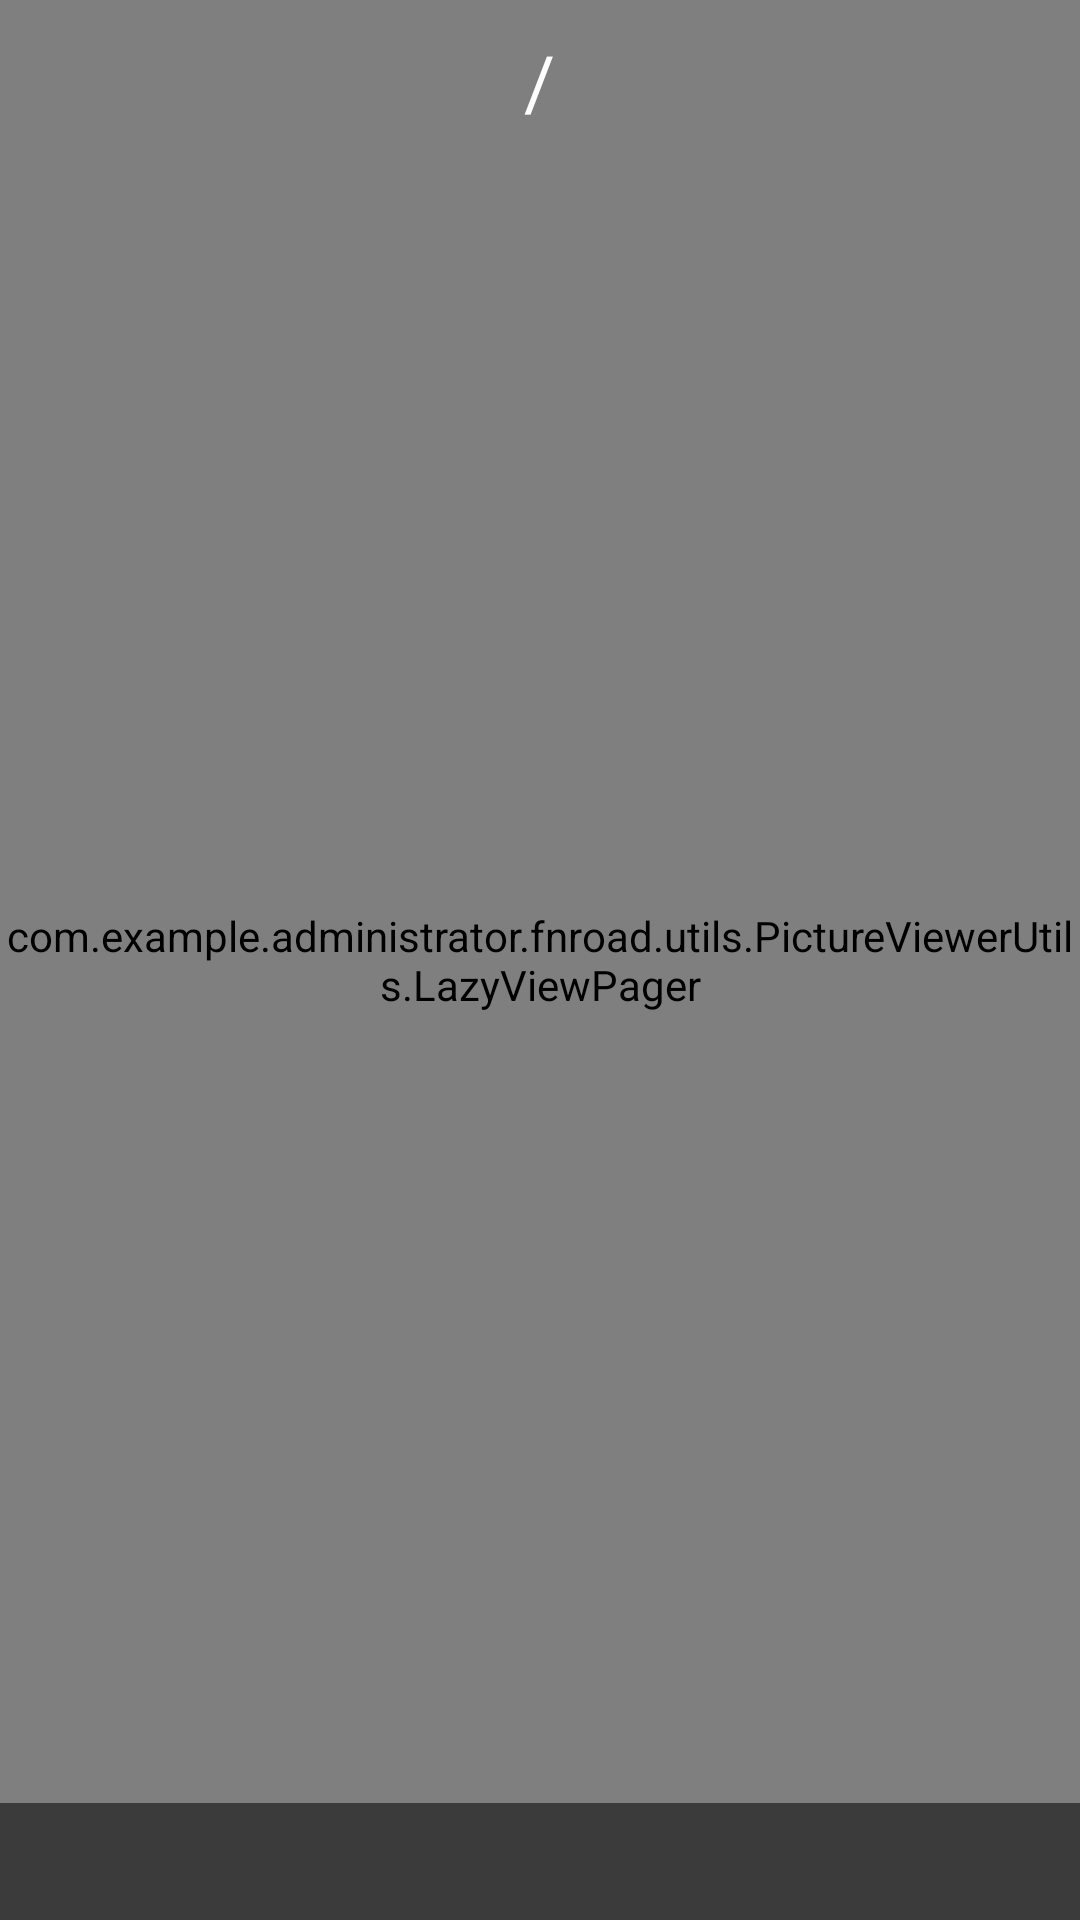

This screen was rendered from an Android layout file. Write that file and the resources it references.
<!-- AndroidManifest.xml: application theme Theme.AppCompat.DayNight.NoActionBar -->
<!-- res/layout/view_community_picture_view_pager.xml -->
<?xml version="1.0" encoding="utf-8"?>
<RelativeLayout xmlns:android="http://schemas.android.com/apk/res/android"
    xmlns:tools="http://schemas.android.com/tools"
    android:layout_width="match_parent"
    android:layout_height="match_parent"
    android:background="@android:color/black">

    <com.example.administrator.fnroad.utils.PictureViewerUtils.LazyViewPager
        android:id="@+id/view_pager"
        android:layout_width="fill_parent"
        android:layout_height="fill_parent" />

    <LinearLayout
        android:id="@+id/ll_progress"
        android:layout_width="200dp"
        android:layout_height="200dp"
        android:layout_centerInParent="true"
        android:gravity="center"
        android:orientation="vertical"
        android:visibility="gone">

        <ProgressBar
            android:id="@+id/progress_bar"
            android:layout_width="100dp"
            android:layout_height="100dp"
            android:layout_gravity="center"
            android:indeterminateBehavior="repeat"
            android:indeterminateDrawable="@drawable/animation_rotate_community_picture_pager_progress_bar"
            android:indeterminateOnly="true" />

    </LinearLayout>

    <LinearLayout
        android:layout_width="wrap_content"
        android:layout_height="wrap_content"
        android:layout_centerHorizontal="true"
        android:orientation="horizontal"
        android:padding="10dp">

        <TextView
            android:id="@+id/tv_current_picture_index"
            android:layout_width="wrap_content"
            android:layout_height="wrap_content"
            android:textColor="#fff"
            android:textSize="25sp"
            tools:text="3" />

        <TextView
            android:layout_width="wrap_content"
            android:layout_height="wrap_content"
            android:text=" / "
            android:textColor="#fff"
            android:textSize="25sp" />

        <TextView
            android:id="@+id/tv_pictures_count"
            android:layout_width="wrap_content"
            android:layout_height="wrap_content"
            android:textColor="#fff"
            android:textSize="25sp"
            tools:text="6" />

    </LinearLayout>

    <FrameLayout
        android:layout_width="fill_parent"
        android:layout_height="wrap_content"
        android:layout_alignParentBottom="true"
        android:background="#88000000">

        <TextView
            android:id="@+id/tv_describe_content"
            android:layout_width="fill_parent"
            android:layout_height="wrap_content"
            android:maxLength="150"
            android:padding="10dp"
            android:textColor="#ffffff" />
    </FrameLayout>
</RelativeLayout>
<!-- resources referenced by this layout -->
<resources>
  <!-- drawable animation_rotate_community_picture_pager_progress_bar (drawable-mdpi) -->
  <?xml version="1.0" encoding="utf-8"?>
  <animated-rotate xmlns:android="http://schemas.android.com/apk/res/android"
      android:drawable="@mipmap/icon_community_picture_pager_progress_bar"
      android:pivotX="50%"
      android:pivotY="50%" />
</resources>
